Run: headless pygame with SDL's dummy video driver; simulated clock (each Clock.tick advances the game by its frame time, no real sleeping); random seed 0; keys injected as events and as key.get_pressed() state; no mouse input.
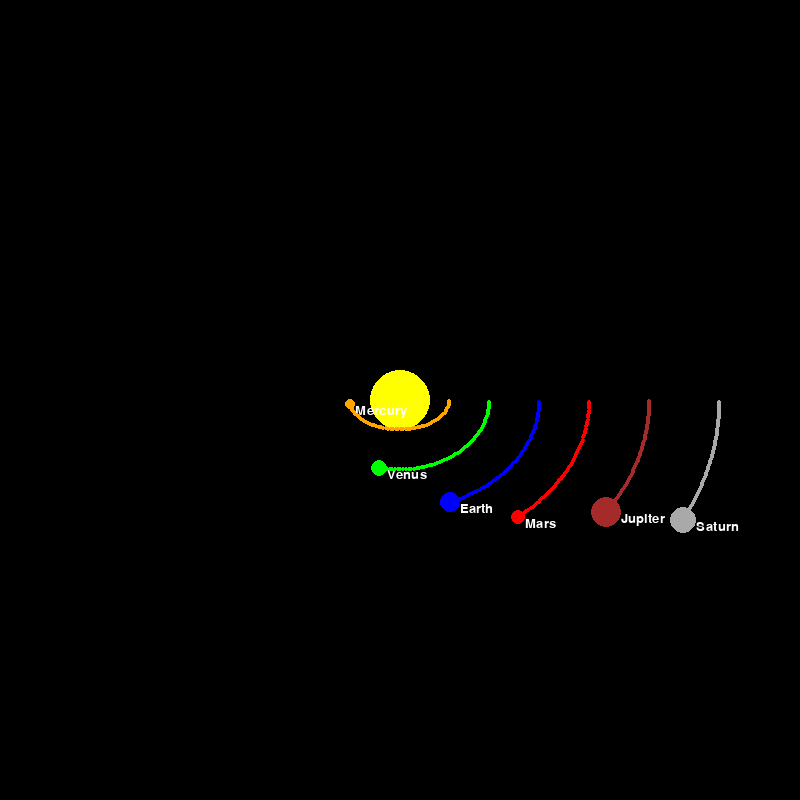
Frame 1 of 4 · flips 1–60 · no input
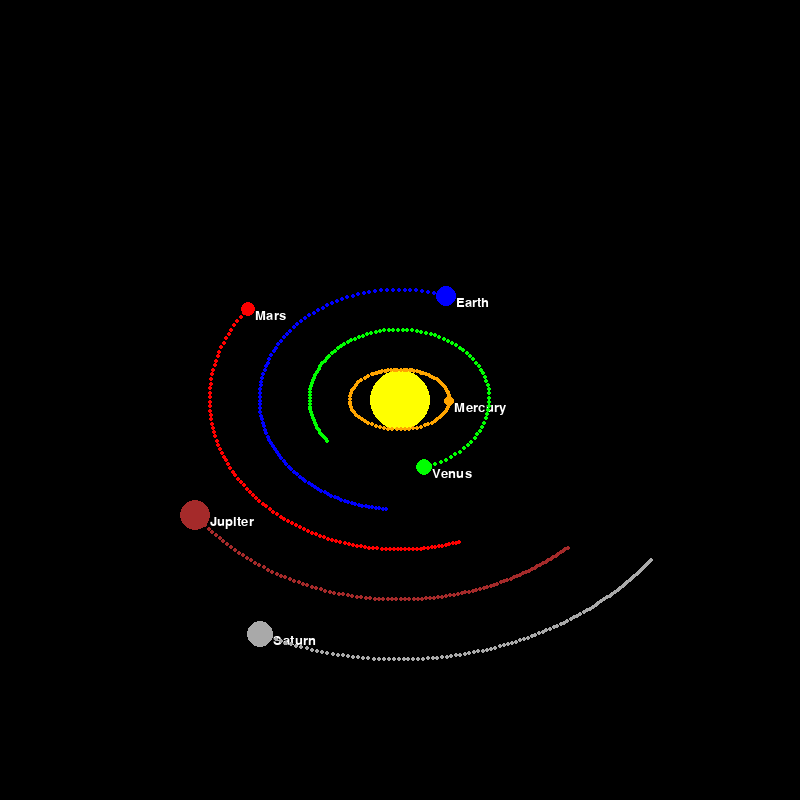
Frame 2 of 4 · flips 61–180 · tapped SPACE, RETURN · held RIGHT (→), D
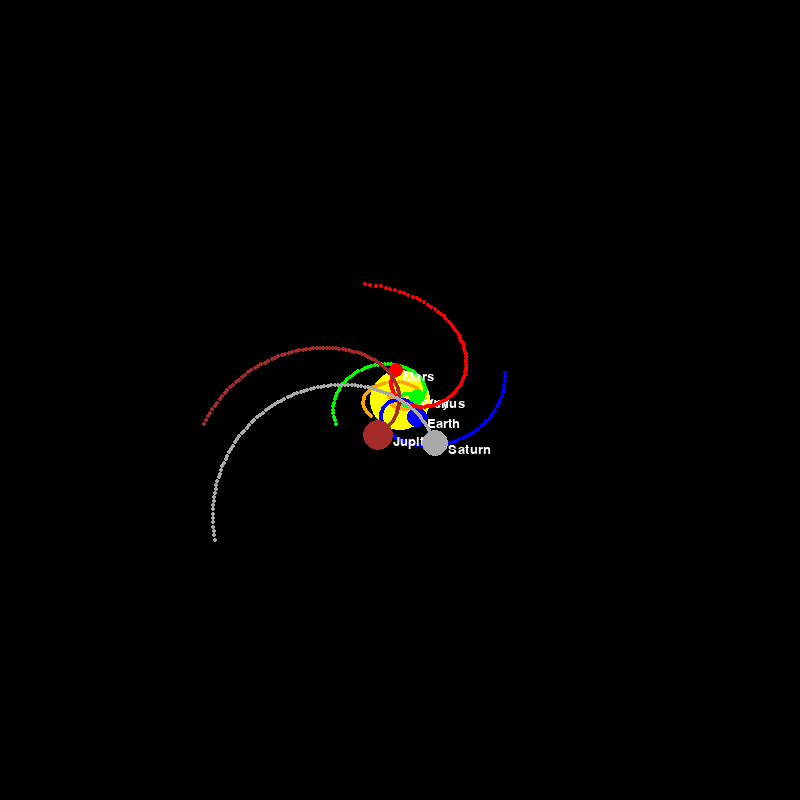
Frame 3 of 4 · flips 181–300 · held DOWN (↓), S
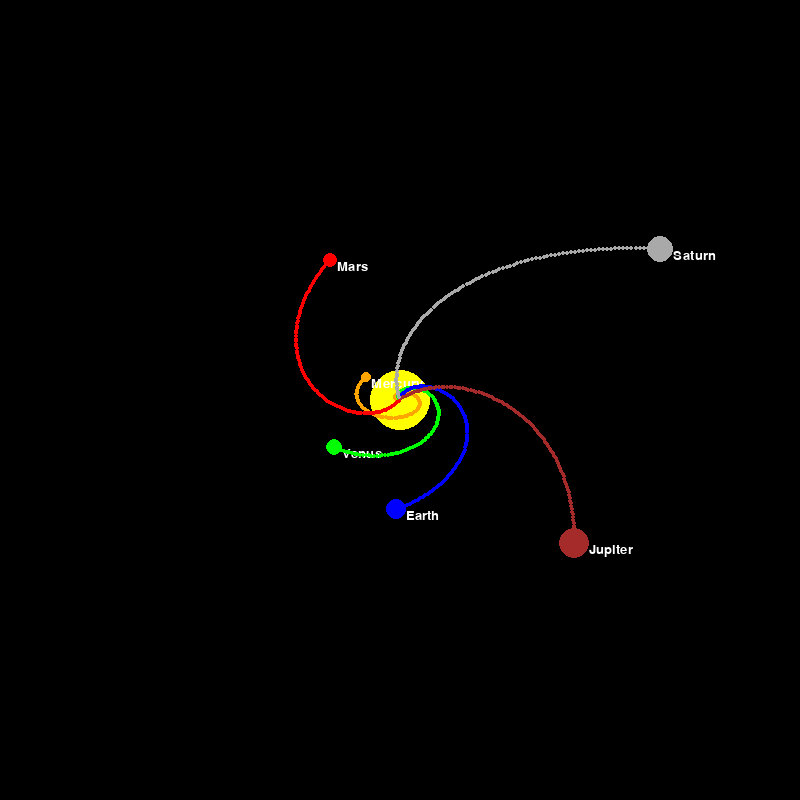
Frame 4 of 4 · flips 301–420 · held LEFT (←), A, UP (↑), W

The pygame program that drew these frames:

import pygame
import math

# Initialize Pygame
pygame.init()

# Screen constants
SCREEN_WIDTH = 800
SCREEN_HEIGHT = 800
CENTER_X = SCREEN_WIDTH // 2
CENTER_Y = SCREEN_HEIGHT // 2

# Colors
WHITE = (255, 255, 255)
BLACK = (0, 0, 0)
YELLOW = (255, 255, 0)  # Sun color
BLUE = (0, 0, 255)  # Earth color
RED = (255, 0, 0)  # Mars color
ORANGE = (255, 165, 0)  # Mercury color
GREEN = (0, 255, 0)  # Venus color
BROWN = (165, 42, 42)  # Jupiter color
GRAY = (169, 169, 169)  # Saturn color

# Screen setup
screen = pygame.display.set_mode((SCREEN_WIDTH, SCREEN_HEIGHT))
pygame.display.set_caption("2D Solar System Simulation with Elliptical Orbits")

# Clock to control frame rate
clock = pygame.time.Clock()

# Font for planet names
font = pygame.font.SysFont(None, 20)

# Planet data: (semi-major axis, semi-minor axis, color, orbital speed, size)
PLANETS = [
    {"name": "Mercury", "semi_major_axis": 50, "semi_minor_axis": 30, "color": ORANGE, "speed": 0.05, "size": 5},
    {"name": "Venus", "semi_major_axis": 90, "semi_minor_axis": 70, "color": GREEN, "speed": 0.03, "size": 8},
    {"name": "Earth", "semi_major_axis": 140, "semi_minor_axis": 110, "color": BLUE, "speed": 0.02, "size": 10},
    {"name": "Mars", "semi_major_axis": 190, "semi_minor_axis": 150, "color": RED, "speed": 0.015, "size": 7},
    {"name": "Jupiter", "semi_major_axis": 250, "semi_minor_axis": 200, "color": BROWN, "speed": 0.01, "size": 15},
    {"name": "Saturn", "semi_major_axis": 320, "semi_minor_axis": 260, "color": GRAY, "speed": 0.008, "size": 13},
]

# Zoom and speed controls
zoom_factor = 1
orbit_speed_factor = 1

# Trail data
MAX_TRAIL_LENGTH = 100
trails = {planet["name"]: [] for planet in PLANETS}

def draw_sun():
    pygame.draw.circle(screen, YELLOW, (CENTER_X, CENTER_Y), 30)

def draw_planet(planet, angle):
    # Calculate the planet's elliptical position using parametric equations
    semi_major_axis = planet["semi_major_axis"] * zoom_factor
    semi_minor_axis = planet["semi_minor_axis"] * zoom_factor

    x = CENTER_X + semi_major_axis * math.cos(angle)
    y = CENTER_Y + semi_minor_axis * math.sin(angle)

    # Draw the planet
    pygame.draw.circle(screen, planet["color"], (int(x), int(y)), planet["size"])

    # Draw planet's name
    name_text = font.render(planet["name"], True, WHITE)
    screen.blit(name_text, (int(x) + planet["size"], int(y)))

    # Save the position to the trail
    trails[planet["name"]].append((x, y))
    if len(trails[planet["name"]]) > MAX_TRAIL_LENGTH:
        trails[planet["name"]].pop(0)

    # Draw the trail
    for trail_pos in trails[planet["name"]]:
        pygame.draw.circle(screen, planet["color"], (int(trail_pos[0]), int(trail_pos[1])), 2)

def main():
    global zoom_factor, orbit_speed_factor

    # Initial angles for each planet
    planet_angles = [0 for _ in PLANETS]

    running = True
    while running:
        screen.fill(BLACK)

        # Event handling
        for event in pygame.event.get():
            if event.type == pygame.QUIT:
                running = False

        # User input for controlling zoom and speed
        keys = pygame.key.get_pressed()
        if keys[pygame.K_UP]:
            zoom_factor += 0.01  # Zoom in
        if keys[pygame.K_DOWN]:
            zoom_factor -= 0.01  # Zoom out
        if keys[pygame.K_RIGHT]:
            orbit_speed_factor += 0.01  # Increase orbit speed
        if keys[pygame.K_LEFT]:
            orbit_speed_factor -= 0.01  # Decrease orbit speed

        # Draw the sun
        draw_sun()

        # Update and draw planets with trails and names
        for i, planet in enumerate(PLANETS):
            planet_angles[i] += planet["speed"] * orbit_speed_factor  # Update the angle
            draw_planet(planet, planet_angles[i])

        # Update the display
        pygame.display.update()

        # Cap the frame rate
        clock.tick(60)

    # Quit Pygame
    pygame.quit()

if __name__ == "__main__":
    main()
